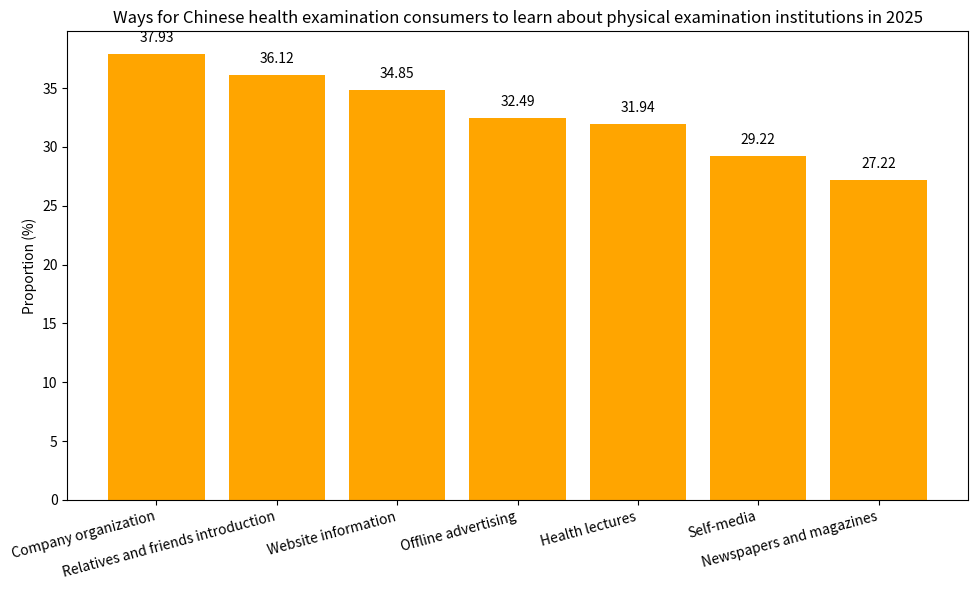

The script that saved this image:
import matplotlib.pyplot as plt
import numpy as np

# Ways to learn about physical examination institutions
channels = ["Company organization", "Relatives and friends introduction", "Website information", "Offline advertising", "Health lectures", "Self-media", "Newspapers and magazines"]
# Corresponding proportion (%)
proportions = [37.93, 36.12, 34.85, 32.49, 31.94, 29.22, 27.22]

x = np.arange(len(channels))  # x-axis coordinates

fig, ax = plt.subplots(figsize=(10, 6))
# Draw a bar chart
bars = ax.bar(x, proportions, color='orange')

# Add numerical annotations, centered above the bars
for i, proportion in enumerate(proportions):
    ax.text(i, proportion + 1, f'{proportion}', ha='center')

# Set x-axis ticks and labels
ax.set_xticks(x)
ax.set_xticklabels(channels, rotation=15, ha='right')
ax.set_ylabel('Proportion (%)')
ax.set_title('Ways for Chinese health examination consumers to learn about physical examination institutions in 2025')

plt.tight_layout()
plt.show()
